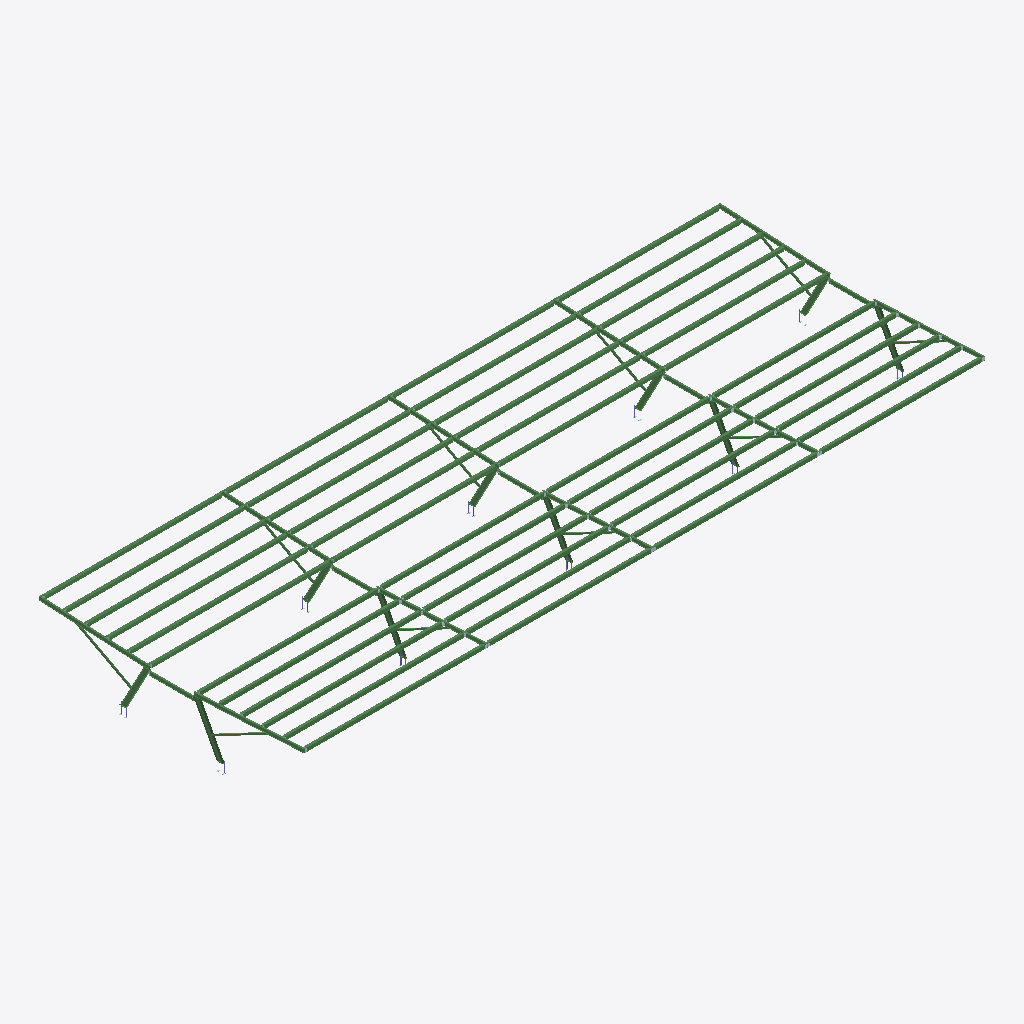
Isometric view of an IFC building model (IFC-SPF (STEP), schema IFC2X3, length unit millimetre), seen from the south-west, elements coloured by IFC class: 131 beams (green).
Extent 30.8 m × 12.0 m × 2.8 m (x, y, z). Storeys (1): Undefined at 0.00 m. Elements (665): 232 IfcPlate, 156 IfcMechanicalFastener, 141 IfcBeam, 96 IfcFastener, 40 IfcColumn.

HEADER;
FILE_DESCRIPTION(('ViewDefinition[CoordinationView_V2.0, QuantityTakeOffAddOnView]','Option [BaseQuantities:On]','Option [GridExport:On]','Option [Assemblies:On]','Option [Bolts:On]','Option [Rebars:On]','Option [PourObjects:Off]','Option [Welds:On]','Option [SurfaceTreatments:On]','Option [LocationBy:2]','Option [ViewColors:On]','Option [SectionedSpine:Off]','[2 more]'),'2;1');
FILE_NAME('10517-Cocheras.ifc','2026-09-03T12:14:18',('GONCRESPO-NOTE\\martin.centenaro'),('Structural Designer'),'IFC Parser Version: 3.13.2','Tekla Structures 2022 Service Pack 14, IFC Expor','');
FILE_SCHEMA(('IFC2X3'));
ENDSEC;
DATA;
#37=IFCPROJECT('2S08hem996UxS73hC_tajM',#5,'Undefined',$,$,$,$,(#11),#36);
#39=IFCSITE('2ZDNgVDQjAvBCYG1OHg72S',#5,'Undefined',$,$,#38,$,$,.ELEMENT.,$,$,$,$,$);
#41=IFCBUILDING('0K28YwY2952APEDPtBQPyA',#5,'Undefined',$,$,#40,$,$,.ELEMENT.,$,$,$);
#43=IFCBUILDINGSTOREY('2QzXtzNBr7LQFtqahvFY1U',#5,'Undefined',$,$,#42,$,$,.ELEMENT.,0.0);
#3931=IFCBEAM('1QquQH_zT5rR9ybb7eK9Vj',#44,'VIGA','CC160-2.5-20-60',$,#3930,#3927,'xpu9');
#3947=IFCBEAM('0ldCE0Ovf0lPt2g_yHGxGl',#44,'VIGA','CC160-2.5-20-60',$,#3946,#3943,'xpu9');
#3939=IFCBEAM('3UL$QH25XAKQEdoskXRALz',#44,'VIGA','CC160-2.5-20-60',$,#3938,#3935,'xpu9');
#3898=IFCBEAM('1CLp4PEur5J9c9tzc_hVDW',#44,'VIGA','CC160-2.5-20-60',$,#3897,#3894,'xpu9');
#3915=IFCBEAM('17MmsOu2LBPAysul6i7tIc',#44,'VIGA','CC160-2.5-20-60',$,#3914,#3911,'xpu9');
#3923=IFCBEAM('05MUwAXn9DjvQlGJ5FghmH',#44,'VIGA','CC160-2.5-20-60',$,#3922,#3919,'xpu9');
#3515=IFCBEAM('0j1hJ$rUP1nxrJM_q04EkK',#3366,'VIGA','CC160-2.5-20-60',$,#3514,#3511,'ID2d06b4ff-d5e6-41c7-bd53-5bed0010eb94');
#3527=IFCBEAM('03vkLQ5m9Aqeu2qJFL16yP',#3366,'VIGA','CC160-2.5-20-60',$,#3526,#3523,'ID03e6e55a-1702-4ad2-8e02-d133d5046f19');
#3539=IFCBEAM('3yiadsLUL0lwKN0DPCtZ0T',#3366,'VIGA','CC160-2.5-20-60',$,#3538,#3535,'IDfcb249f6-55e5-40bf-a517-00d64cde301d');
#3551=IFCBEAM('3s5G2zSXz7$elHmFTQXqk2',#3366,'VIGA','CC160-2.5-20-60',$,#3550,#3547,'IDf61500bd-721f-47fe-8bd1-c0f75a874b82');
#3563=IFCBEAM('3MPDhwcqb8dREeGiK9RpzL',#3366,'VIGA','CC160-2.5-20-60',$,#3562,#3559,'IDd664dafa-9b49-489d-b3a8-42c5096f3f55');
#3575=IFCBEAM('2IBObPATjDCPoIUewc5LVQ',#3366,'VIGA','CC160-2.5-20-60',$,#3574,#3571,'ID922d8959-29db-4d31-9c92-7a8ea61557da');
#5628=IFCBEAM('2fmuzRzUf4rfZn6m9x2av4',#44,'VIGA','CC160-2.5-20-60',$,#5627,#5624,'xpu2');
#5634=IFCBEAM('1WMdMiKwzEfPdxhXBbn6Ck',#44,'VIGA','CC160-2.5-20-60',$,#5633,#5630,'xpu2');
#5195=IFCBEAM('2Oowoo5bL9gvQLurcsgLQu',#44,'VIGA','CC160-2.5-20-60',$,#5194,#5191,'xpu2');
#5207=IFCBEAM('1Fnc8zviHDUgLWNy0B96Tg',#44,'VIGA','CC160-2.5-20-60',$,#5206,#5203,'xpu2');
#5604=IFCBEAM('1o5$ct$ZXFFB9V4xhQCdTo',#44,'VIGA','CC160-2.5-20-60',$,#5603,#5600,'xpu2');
#5213=IFCBEAM('3r9$5URbTBH9OH3iIShQoA',#44,'VIGA','CC160-2.5-20-60',$,#5212,#5209,'xpu2');
#5616=IFCBEAM('0vFmX2ntTBbRH$tMiNocGD',#44,'VIGA','CC160-2.5-20-60',$,#5615,#5612,'xpu2');
#5172=IFCBEAM('2Aqe6LGv5BrQPoFdaZBHQo',#44,'VIGA','CC160-2.5-20-60',$,#5171,#5168,'xpu2');
#5610=IFCBEAM('2W67lC1gP2mgPK7T4Hc5kZ',#44,'VIGA','CC160-2.5-20-60',$,#5609,#5606,'xpu2');
#5189=IFCBEAM('1_aFmX9yD76wDDONA1hAwa',#44,'VIGA','CC160-2.5-20-60',$,#5188,#5185,'xpu2');
#4588=IFCBEAM('1eotJPoWX059q8Ho8lB8tp',#45,'VIGA','CC160-2.5-20-60',$,#4587,#4584,'xpu7');
#5201=IFCBEAM('1jZsUjQOX34QRSBNneGRt_',#44,'VIGA','CC160-2.5-20-60',$,#5200,#5197,'xpu2');
#5622=IFCBEAM('3NTMNyWJT7_Ojw1yHnDZ7y',#44,'VIGA','CC160-2.5-20-60',$,#5621,#5618,'xpu2');
#4576=IFCBEAM('16nsI1Oav48e3G0ZunfiQI',#45,'VIGA','CC160-2.5-20-60',$,#4575,#4572,'xpu7');
#395=IFCBEAM('1BCF8TObP9lBU64SDyJMPd',#45,'VIGA','CC160-2.5-20-60',$,#394,#391,'xpu7');
#4594=IFCBEAM('0f2BigfXL4weQxto3DcvOi',#45,'VIGA','CC160-2.5-20-60',$,#4593,#4590,'xpu7');
#4570=IFCBEAM('0qUXSI4cr5UAW85ycvkmA0',#45,'VIGA','CC160-2.5-20-60',$,#4569,#4566,'xpu7');
#4582=IFCBEAM('2E_4KR0VTD4htdSw4xdkez',#45,'VIGA','CC160-2.5-20-60',$,#4581,#4578,'xpu7');
#5790=IFCBEAM('3drOIcYC967g61ekj5zAJs',#3366,'VIGA','CC160-2.5-20-60',$,#5789,#5786,'IDe7d584a6-88c2-461e-a181-a2eb45f4a4f6');
#4971=IFCBEAM('2mT0TTprrEuPiprSC5EDTU',#3366,'VIGA','CC160-2.5-20-60',$,#4970,#4967,'IDb074075d-cf5d-4ee1-9b33-d5c30538d75e');
#5826=IFCBEAM('11oG1s6YX9GfbWXKNUMKb0',#3366,'VIGA','CC160-2.5-20-60',$,#5825,#5822,'ID41c90076-1a28-4942-9960-8545de594940');
#4995=IFCBEAM('3TIYC_vfjBZOaTjUlwE$Tj',#3366,'VIGA','CC160-2.5-20-60',$,#4994,#4991,'IDdd4a233e-e69b-4b8d-891d-b5ebfa3bf76d');
#5862=IFCBEAM('2zWqbjKKr27xHjrkvenUIz',#3366,'VIGA','CC160-2.5-20-60',$,#5861,#5858,'IDbd83496d-514d-421f-b46d-d6ee68c5e4bd');
#4389=IFCBEAM('3Qa70dEy5EiwxCHzw8Oi3f',#45,'VIGA','CC160-2.5-20-60',$,#4388,#4385,'IDda907027-3bc1-4eb3-aecc-47de8862c0e9');
#5031=IFCBEAM('1mhaPz6Jz18RzCnr5jaF85',#3366,'VIGA','CC160-2.5-20-60',$,#5030,#5027,'ID70ae467d-193f-4121-bf4c-c7516d90f205');
#5007=IFCBEAM('2WitFButr8pxZgCKI5qleg',#3366,'VIGA','CC160-2.5-20-60',$,#5006,#5003,'IDa0b373cb-e37d-48cf-b8ea-314485d2fa2a');
#5019=IFCBEAM('12NXdxC3DCg8YYtWA0dxEM',#3366,'VIGA','CC160-2.5-20-60',$,#5018,#5015,'ID425e19fb-3033-4ca8-88a2-de02809fb396');
#4983=IFCBEAM('1z54mHPYj1KvTKYXOkiNuA',#3366,'VIGA','CC160-2.5-20-60',$,#4982,#4979,'ID7d144c11-662b-4153-9754-8a162eb17e0a');
#5844=IFCBEAM('3mZ3b$Ycf2owH3LjyDgm4F',#3366,'VIGA','CC160-2.5-20-60',$,#5843,#5840,'IDf08c397f-8a6a-42cb-a443-56df0dab010f');
#5880=IFCBEAM('3Ylo5dVrHAru43TyLjrcHc',#3366,'VIGA','CC160-2.5-20-60',$,#5879,#5876,'IDe2bf2167-7f54-4ad7-8103-77c56dd66466');
#5808=IFCBEAM('1NGb7r0u91bw6w0Gy2iMep',#3366,'VIGA','CC160-2.5-20-60',$,#5807,#5804,'ID574251f5-0382-4197-a1ba-010f02b16a33');
#4414=IFCBEAM('0ZZImeHtn3jPrOs72zh4G0',#45,'VIGA','CC160-2.5-20-60',$,#4413,#4410,'ID238d2c28-477c-43b5-9d58-d870bdac4400');
#4450=IFCBEAM('0$d2Gsc7PBc8$ghTdoDpTX',#45,'VIGA','CC160-2.5-20-60',$,#4449,#4446,'ID3f9c2436-9876-4b98-8fea-add9f2373761');
#4438=IFCBEAM('1CdGiJA0f2mBY0BPQ1htSF',#45,'VIGA','CC160-2.5-20-60',$,#4437,#4434,'ID4c9d0b13-280a-42c0-b880-2d9681af770f');
#4402=IFCBEAM('3XPbNcn_LFlfKg73uCQKYN',#45,'VIGA','CC160-2.5-20-60',$,#4401,#4398,'IDe16655e6-c7e5-4fbe-952a-1c3e0c694897');
#4426=IFCBEAM('2m3AroEz99iehIrFB9E9p2',#45,'VIGA','CC160-2.5-20-60',$,#4425,#4422,'IDb00cad72-3bd2-49b2-8ad2-d4f2c9389cc2');
#3802=IFCBEAM('3BJO1mBODBWP92lTpWp9Fb',#3206,'VIGA','IPN160','BEAM',#3801,#3798,'IDcb4d8070-2d83-4b81-9242-bddce0cc93e5');
#3704=IFCBEAM('3E8dZxZHv6IPCrdugag69x',#3206,'VIGA','IPN160','BEAM',#3703,#3700,'IDce2278fb-8d1e-4649-9335-9f8aa4a8627b');
#5100=IFCBEAM('3dcHp4hWzBzxXrdgLTSnWS',#3206,'VIGA','IPN160','BEAM',#5099,#5096,'IDe7991cc4-ae0f-4bf7-b875-9ea55d73181c');
#6016=IFCBEAM('2udkD0xQ1Ctezaj2bltNre',#3206,'VIGA','IPN160','BEAM',#6015,#6012,'IDb89ee340-eda0-4cde-8f64-b4296fdd7d68');
#4543=IFCBEAM('0zBQ6e_0HAjOWiH1Li$R4v',#45,'VIGA','IPN160','BEAM',#4542,#4539,'ID3d2da1a8-f804-4ab5-882c-44156cfdb139');
#6158=IFCBEAM('2kp$UCR3zFA9aE4qq85b2H',#3206,'VIGA','IPN160','BEAM',#6157,#6154,'IDaecff78c-6c3f-4f28-990e-134d08165091');
#5977=IFCBEAM('1AVwOyz71BVvFR3onpVfOc',#3206,'VIGA','IPN160','BEAM',#5976,#5973,'ID4a7fa63c-f470-4b7f-93db-0f2c737e9626');
#5058=IFCBEAM('0ZKQBg0WTDdRPUG4zqLACy',#3206,'VIGA','IPN160','BEAM',#5057,#5054,'ID2351a2ea-0207-4d9d-b65e-404f7454a33c');
#6098=IFCBEAM('3eDJfkGrL7Wx3Brgp4Jkx8',#3206,'VIGA','IPN160','BEAM',#6097,#6094,'IDe8353a6e-4355-4783-b0cb-d6acc44eeec8');
#4486=IFCBEAM('3lC7PI_1vBf8XHi_9xSPko',#45,'VIGA','IPN160','BEAM',#4485,#4482,'IDef307652-f81e-4ba4-8851-b3e27b719bb2');
#3748=IFCBEAM('2wBAKJhRT8Mv7pfICsmavE',#3206,'VIGA','IPN220','BEAM',#3747,#3742,'IDba2ca513-adb7-485b-91f3-a52336c24e4e');
#3821=IFCBEAM('1Tt5gEnFrAAh6IsG$JOQH0',#3206,'VIGA','IPN220','BEAM',#3820,#3815,'ID5ddc5a8e-c4fd-4a2a-b192-d90fd361a440');
#6110=IFCBEAM('3pnOWX$qP0wvhev2O3fZ2l',#3206,'VIGA','IPN220','BEAM',#6109,#6106,'IDf3c58821-ff46-40eb-9ae8-e42603a630af');
#5070=IFCBEAM('2EgyQtFpH8T8zkiI1qtUlw',#3206,'VIGA','IPN220','BEAM',#5069,#5066,'ID8eabc6b7-3f34-4874-8f6e-b12074ddebfa');
#5989=IFCBEAM('2D3p9f4w58xQKLnmpaZ_fa',#3206,'VIGA','IPN220','BEAM',#5988,#5985,'ID8d0f3269-13a1-48ed-a515-c70ce48fea64');
#4502=IFCBEAM('07rjktEUHElwe$KXaEauip',#45,'VIGA','IPN220','BEAM',#4501,#4498,'ID07d6dbb7-39e4-4ebf-aa3f-52190e938b33');
#5112=IFCBEAM('3N_4U0w5nCZQBK58P2jGpK',#3206,'VIGA','IPN220','BEAM',#5111,#5108,'IDd7f84780-e85c-4c8d-a2d4-148642b50cd4');
#4559=IFCBEAM('2PXPFzflTBhBK4lhRPC$TB',#45,'VIGA','IPN220','BEAM',#4558,#4555,'ID998593fd-a6f7-4bac-b504-beb6d933f74b');
#6028=IFCBEAM('24FKFhRu575BDoMJZbB_Il',#3206,'VIGA','IPN220','BEAM',#6027,#6024,'ID843d43eb-6f81-4714-b372-5938e52fe4af');
#3954=IFCBEAM('291cOW0yrFHg__oniiwYxA',#44,'VIGA','CC160-2.5-20-60',$,#3953,#3950,'xpu9');
#6170=IFCBEAM('0av$cqhFP62x$vBNe5dGFe',#3206,'VIGA','IPN220','BEAM',#6169,#6166,'ID24e7f9b4-acf6-460b-bff9-2d7a059d03e8');
#3966=IFCBEAM('3x6IzveKzCuehbDPbn4Gve',#44,'VIGA','CC160-2.5-20-60',$,#3965,#3962,'xpu9');
#3960=IFCBEAM('2qxTHVYSf9GBPMrHjBU_lV',#44,'VIGA','CC160-2.5-20-60',$,#3959,#3956,'xpu9');
#3972=IFCBEAM('1MuzTel$50BQpLQf6IeGkM',#44,'VIGA','CC160-2.5-20-60',$,#3971,#3968,'xpu9');
#3978=IFCBEAM('0PHgKaZwnFgArYW65fH3jW',#44,'VIGA','CC160-2.5-20-60',$,#3977,#3974,'xpu9');
#3984=IFCBEAM('1wc8aJAkDBax2YFL7uCSMZ',#44,'VIGA','CC160-2.5-20-60',$,#3983,#3980,'xpu9');
#5225=IFCBEAM('1Mu_3aRlvDjw0SVgSDU$er',#44,'VIGA','CC160-2.5-20-60',$,#5224,#5221,'xpu2');
#5243=IFCBEAM('2R5LwpH3H5oQKubTdj6J0a',#44,'VIGA','CC160-2.5-20-60',$,#5242,#5239,'xpu2');
#5898=IFCBEAM('1u$$V6xx1C_xiXbzHLN43$',#44,'VIGA','CC160-2.5-20-60',$,#5897,#5894,'xpu2');
#5904=IFCBEAM('3HTsw5dSfBYQre3IuJbK8_',#44,'VIGA','CC160-2.5-20-60',$,#5903,#5900,'xpu2');
#5231=IFCBEAM('126GKPXjr73hUA26scLMPy',#44,'VIGA','CC160-2.5-20-60',$,#5230,#5227,'xpu2');
#5892=IFCBEAM('0nV_9E$Tj3QeZLu0w1YCuM',#44,'VIGA','CC160-2.5-20-60',$,#5891,#5888,'xpu2');
#5922=IFCBEAM('2nWMiKYRn0xek6YcfjVWZb',#44,'VIGA','CC160-2.5-20-60',$,#5921,#5918,'xpu2');
#4618=IFCBEAM('2RjJNf4Kv0eO9uKydsilFj',#45,'VIGA','CC160-2.5-20-60',$,#4617,#4614,'xpu7');
#5219=IFCBEAM('1yK5aBFzf4qh96zgac5110',#44,'VIGA','CC160-2.5-20-60',$,#5218,#5215,'xpu2');
#5910=IFCBEAM('2ACtBpDCb4OQfdTMcLwyoC',#44,'VIGA','CC160-2.5-20-60',$,#5909,#5906,'xpu2');
#5916=IFCBEAM('0zu0gxhBb0aOK7NQ_2Np1n',#44,'VIGA','CC160-2.5-20-60',$,#5915,#5912,'xpu2');
#4000=IFCBEAM('0ajCh_7tb3m8_hcPe5Pw7g',#3206,'BIELA','IPN160','BEAM',#3999,#3994,'xv1');
#4600=IFCBEAM('1OFlt9OnbBqwI4nT4eZEcl',#45,'VIGA','CC160-2.5-20-60',$,#4599,#4596,'xpu7');
#4612=IFCBEAM('16r$2TS9nBZh1TVRjsiJwf',#45,'VIGA','CC160-2.5-20-60',$,#4611,#4608,'xpu7');
#5237=IFCBEAM('2jXjJVCDH3N9db5pBEiPB7',#44,'VIGA','CC160-2.5-20-60',$,#5236,#5233,'xpu2');
#5249=IFCBEAM('3TW5LW8Y1Fou$ZA0w0$V8S',#44,'VIGA','CC160-2.5-20-60',$,#5248,#5245,'xpu2');
#4606=IFCBEAM('2dAejJGIT9lxjwX8RYFsJX',#45,'VIGA','CC160-2.5-20-60',$,#4605,#4602,'xpu7');
#4624=IFCBEAM('1tRTYsA6D5VxSSyDz2b57y',#45,'VIGA','CC160-2.5-20-60',$,#4623,#4620,'xpu7');
#4630=IFCBEAM('1Q5Kr60JzCvxA$bYAsO6WL',#45,'VIGA','CC160-2.5-20-60',$,#4629,#4626,'xpu7');
#3464=IFCBEAM('1x7Ppy6n98puFjvSE1cKMY',#3366,'VIGA','CC160-2.5-20-60',$,#3463,#3460,'ID7b1d9cfc-1b12-48cf-83ed-e5c3819945a2');
#3426=IFCBEAM('1_GKIOA2jF29oA_I7go5H_',#3366,'VIGA','CC160-2.5-20-60',$,#3425,#3422,'ID7e414498-282b-4f08-9c8a-f921eac8547e');
#3478=IFCBEAM('2tfkr7eAn8RQlQdgBI28gg',#3366,'VIGA','CC160-2.5-20-60',$,#3477,#3474,'IDb7a6ed47-a0ac-486d-abda-9ea2d2088aaa');
#3450=IFCBEAM('2ujPpI79HEZRYJmH7n2q5M',#3366,'VIGA','CC160-2.5-20-60',$,#3449,#3446,'IDb8b59cd2-1c94-4e8d-b893-c111f10b4156');
#3507=IFCBEAM('2NyTu8xHjCaxcfzTlS3BxC',#3366,'VIGA','CC160-2.5-20-60',$,#3506,#3503,'ID97f1de08-ed1b-4c93-b9a9-f5dbdc0cbecc');
#3492=IFCBEAM('3CxpWvwBnDYhcy3OwkVxe7',#3366,'VIGA','CC160-2.5-20-60',$,#3491,#3488,'IDccef3839-e8bc-4d8a-b9bc-0d8eae7fba07');
#5502=IFCBEAM('2I2pU1L$L5_vovvl$iHf8z',#3366,'VIGA','CC160-2.5-20-60',$,#5501,#5498,'ID920b3781-57f5-45fb-9cb9-e6ffec46923d');
#5520=IFCBEAM('1MXrGTsMr3JepgukyhJGMl',#3366,'VIGA','CC160-2.5-20-60',$,#5519,#5516,'ID5687541d-d96d-434e-8cea-e2ef2b4d05af');
#4320=IFCBEAM('2e0DGHx8r03ROnpNxOrTpr',#45,'VIGA','CC160-2.5-20-60',$,#4319,#4316,'IDa800d411-ec8d-400d-b631-cd7ed8d5dcf5');
#4882=IFCBEAM('1HvJwJnSr35A0HJ$IdnXmd',#3366,'VIGA','CC160-2.5-20-60',$,#4881,#4878,'ID51e53e93-c5cd-4314-a011-4ff4a7c61c27');
#4905=IFCBEAM('3hSE8iG2f9ChQgG656ggnk',#3366,'VIGA','CC160-2.5-20-60',$,#4904,#4901,'IDeb70e22c-402a-4932-b6aa-406146aaac6e');
#4917=IFCBEAM('0La3W5BfX3C8MvGlN8gztN',#3366,'VIGA','CC160-2.5-20-60',$,#4916,#4913,'ID15903805-2e98-4330-85b9-42f5c8abddd7');
#5538=IFCBEAM('0QLsIil2v7gPgbm8UvbpN2',#3366,'VIGA','CC160-2.5-20-60',$,#5537,#5534,'ID1a5764ac-bc2e-47a9-9aa5-c087b99735c2');
#5574=IFCBEAM('2wlF_WdWbBjhkOZ6sHCaO8',#3366,'VIGA','CC160-2.5-20-60',$,#5573,#5570,'IDbabcffa0-9e09-4bb6-bb98-8c6d91324608');
#5592=IFCBEAM('0P2PvC471FOfk6EmBIKUz9',#3366,'VIGA','CC160-2.5-20-60',$,#5591,#5588,'ID19099e4c-1070-4f62-9b86-3b02d251ef49');
#311=IFCBEAM('2DMwnnt2rANwkB4izEUH9t',#45,'VIGA','CC160-2.5-20-60',$,#310,#307,'ID8d5bac71-dc2d-4a5f-ab8b-12cf4e791277');
#4346=IFCBEAM('16EMafb8bEK9j848tXxGYx',#45,'VIGA','CC160-2.5-20-60',$,#4345,#4342,'ID46396929-9489-4e50-9b48-108de1ed08bb');
#4334=IFCBEAM('0A8UETfwTD8QcPDolJaSY4',#45,'VIGA','CC160-2.5-20-60',$,#4333,#4330,'ID0a21e39d-a7a7-4d21-a999-372bd391c884');
#4929=IFCBEAM('11k3wGRrnDPgROHonL4llN',#3366,'VIGA','CC160-2.5-20-60',$,#4928,#4925,'ID41b83e90-6f5c-4d66-a6d8-472c5512fbd7');
#4941=IFCBEAM('1xvvH2ZuL71enRwlFOZJdB',#3366,'VIGA','CC160-2.5-20-60',$,#4940,#4937,'ID7be79442-8f85-4706-8c5b-eaf3d88d39cb');
#4953=IFCBEAM('0zqXany1HCW9uxBSRBFhRA',#3366,'VIGA','CC160-2.5-20-60',$,#4952,#4949,'ID3dd21931-f014-4c80-9e3b-2dc6cb3eb6ca');
#5556=IFCBEAM('07_WbpnbX0w8u9$yEELwiW',#3366,'VIGA','CC160-2.5-20-60',$,#5555,#5552,'ID07fa0973-c658-40e8-8e09-ffc38e57ab20');
#6059=IFCBEAM('0q5FIHoVzDou3tEYhOpFTA',#3206,'BIELA','IPN160','BEAM',#6058,#6055,'xv1');
#3791=IFCBEAM('3YP5mKLfj8X9HF$aS_LlDi',#3206,'VIGA','[]70*3.2','BEAM',#3790,#3785,'IDe2645c14-569b-4884-944f-fe473e56f36c');
#4358=IFCBEAM('18tuYDqpj0KhFN5E3XongH',#45,'VIGA','CC160-2.5-20-60',$,#4357,#4354,'ID48df888d-d33b-4052-b3d7-14e0e1cb1a91');
#4370=IFCBEAM('2Kh2JrWpf9$86VW29deWtv',#45,'VIGA','CC160-2.5-20-60',$,#4369,#4366,'ID94ac24f5-833a-49fc-819f-802267a20df9');
#4636=IFCBEAM('1UAjDdSjnEfPKnq6GCg9hu',#45,'BIELA','IPN160','BEAM',#4635,#4632,'xv1');
#5255=IFCBEAM('2EeKLjHSv5TvfaSmIu2cov',#3206,'BIELA','IPN160','BEAM',#5254,#5251,'xv1');
#6037=IFCBEAM('3FISaj1jfEE9Pl9E4a$nDO',#3206,'BIELA','IPN160','BEAM',#6036,#6033,'xv1');
#4532=IFCBEAM('1vKqb4$ULFVf$yd_BrDavW',#45,'VIGA','[]70*3.2','BEAM',#4531,#4528,'ID79534944-fde5-4f7e-9ffc-9fe2f5364e60');
#6152=IFCBEAM('2ROLqS5LP3zvhKQcfQXZd6',#3206,'VIGA','[]70*3.2','BEAM',#6151,#6148,'ID9b615d1c-1556-43f7-9ad4-6a6a5a8639c6');
#6010=IFCBEAM('2E7QPxRSrFnQS6$JVI3e9i',#3206,'VIGA','[]70*3.2','BEAM',#6009,#6006,'ID8e1da67b-6dcd-4fc5-a706-fd37d20e826c');
#5094=IFCBEAM('0gMAR4cJn8$8VY50lE7KEz',#3206,'VIGA','[]70*3.2','BEAM',#5093,#5090,'ID2a58a6c4-993c-48fc-87e2-140bce1d43bd');
#3669=IFCBEAM('0SOYnWX1b4FA7EWcA1G8$p',#3206,'VIGA','[]70*3.2','BEAM',#3668,#3663,'ID1c622c60-8419-443c-a1ce-826281408ff3');
#5052=IFCBEAM('3lETlYujb8ZhcGLVc28C3a',#3206,'VIGA','[]70*3.2','BEAM',#5051,#5048,'IDef39dbe2-e2d9-488e-b990-55f98220c0e4');
#4475=IFCBEAM('0Plx0bezrFSvoEUY$xhy_t',#45,'VIGA','[]70*3.2','BEAM',#4474,#4471,'ID19bfb025-a3dd-4f73-9c8e-7a2ffbafcfb7');
#5971=IFCBEAM('0ORH6$iT15wAJojq$bKdYw',#3206,'VIGA','[]70*3.2','BEAM',#5970,#5967,'ID186d11bf-b1d0-45e8-a4f2-b74fe55278ba');
#6092=IFCBEAM('0MqaX6x7z3IgTeVQSoOk1I',#3206,'VIGA','[]70*3.2','BEAM',#6091,#6088,'ID16d24846-ec7f-434a-a768-7da73262e052');
ENDSEC;
